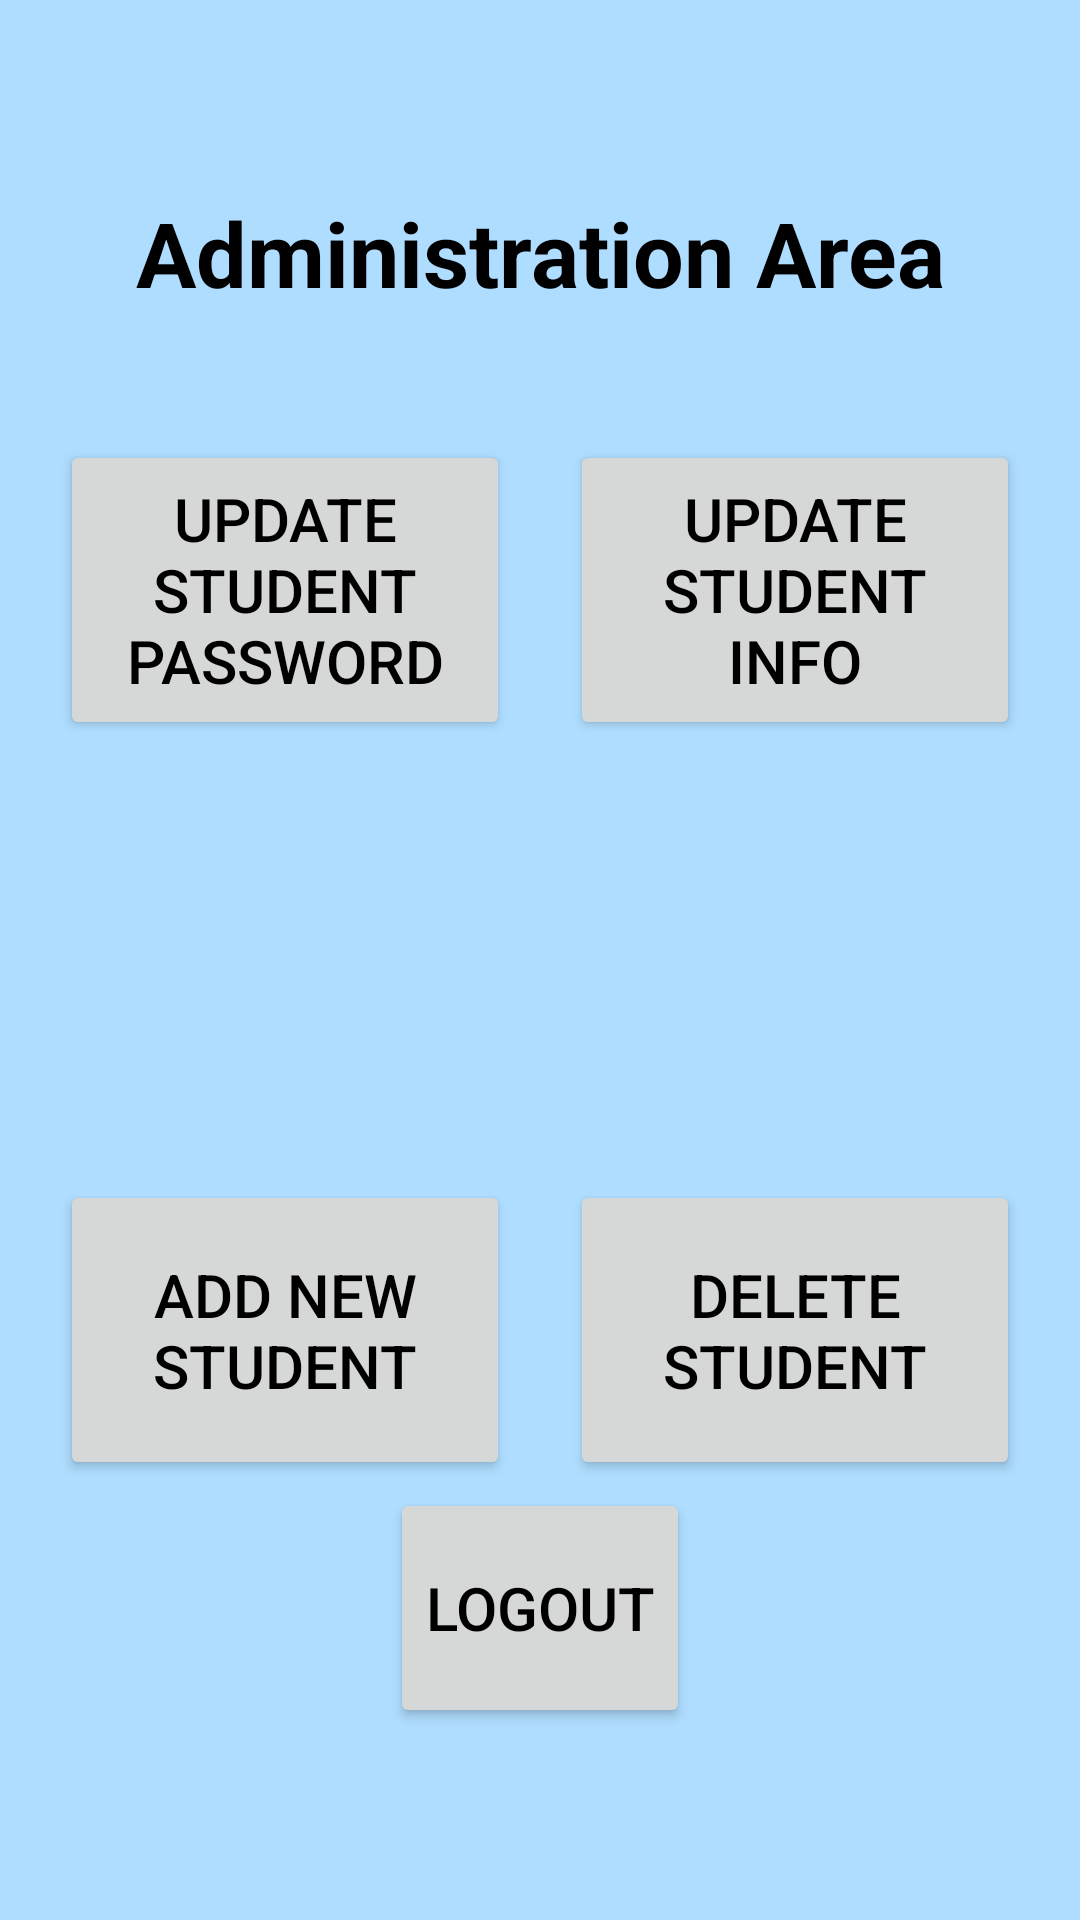

Write the Android layout XML for this screen, with the resource values it uses.
<!-- AndroidManifest.xml: application theme Theme.OneilAssignment2 -->
<!-- res/layout/fragment_admin.xml -->
<?xml version="1.0" encoding="utf-8"?>
<FrameLayout xmlns:android="http://schemas.android.com/apk/res/android"
    xmlns:app="http://schemas.android.com/apk/res-auto"
    xmlns:tools="http://schemas.android.com/tools"
    android:layout_width="match_parent"
    android:layout_height="match_parent">

    <androidx.constraintlayout.widget.ConstraintLayout
        android:layout_width="match_parent"
        android:layout_height="match_parent"
        tools:context=".AdminFragment">

        <Button
            android:id="@+id/admin_update_password_button"
            android:layout_width="150dp"
            android:layout_height="100dp"
            android:padding="10dp"
            android:text="@string/update_student_password_text"
            android:textSize="20sp"
            app:layout_constraintBottom_toTopOf="@+id/admin_add_student_button"
            app:layout_constraintEnd_toStartOf="@+id/admin_update_info_button"
            app:layout_constraintStart_toStartOf="parent"
            app:layout_constraintTop_toTopOf="parent" />

        <Button
            android:id="@+id/admin_update_info_button"
            android:layout_width="150dp"
            android:layout_height="100dp"
            android:padding="10dp"
            android:text="@string/update_student_info_text"
            android:textSize="20sp"
            app:layout_constraintBottom_toTopOf="@+id/admin_delete_student_button"
            app:layout_constraintEnd_toEndOf="parent"
            app:layout_constraintStart_toEndOf="@+id/admin_update_password_button"
            app:layout_constraintTop_toTopOf="parent" />

        <Button
            android:id="@+id/admin_add_student_button"
            android:layout_width="150dp"
            android:layout_height="100dp"
            android:padding="10dp"
            android:text="@string/add_new_student_text"
            android:textSize="20sp"
            app:layout_constraintBottom_toBottomOf="parent"
            app:layout_constraintEnd_toStartOf="@+id/admin_delete_student_button"
            app:layout_constraintStart_toStartOf="parent"
            app:layout_constraintTop_toBottomOf="@+id/admin_update_password_button" />

        <Button
            android:id="@+id/admin_delete_student_button"
            android:layout_width="150dp"
            android:layout_height="100dp"
            android:padding="10dp"
            android:text="@string/delete_student_text"
            android:textSize="20sp"
            app:layout_constraintBottom_toBottomOf="parent"
            app:layout_constraintEnd_toEndOf="parent"
            app:layout_constraintStart_toEndOf="@+id/admin_add_student_button"
            app:layout_constraintTop_toBottomOf="@+id/admin_update_info_button" />

        <TextView
            android:id="@+id/admin_title"
            android:layout_width="wrap_content"
            android:layout_height="wrap_content"
            android:layout_marginTop="64dp"
            android:text="@string/administration_area_text"
            android:textSize="30sp"
            android:textStyle="bold"
            app:layout_constraintEnd_toEndOf="parent"
            app:layout_constraintStart_toStartOf="parent"
            app:layout_constraintTop_toTopOf="parent" />

        <Button
            android:id="@+id/admin_logout_button"
            android:layout_width="100dp"
            android:layout_height="80dp"
            android:layout_marginBottom="64dp"
            android:padding="10dp"
            android:text="@string/logout_text"
            android:textSize="20sp"
            app:layout_constraintBottom_toBottomOf="parent"
            app:layout_constraintEnd_toEndOf="parent"
            app:layout_constraintStart_toStartOf="parent" />

        <FrameLayout
            android:id="@+id/admin_popup_fragment_container"
            android:layout_width="match_parent"
            android:layout_height="match_parent"
            app:layout_constraintBottom_toBottomOf="parent"
            app:layout_constraintEnd_toEndOf="parent"
            app:layout_constraintStart_toStartOf="parent"
            app:layout_constraintTop_toTopOf="parent">

        </FrameLayout>

    </androidx.constraintlayout.widget.ConstraintLayout>
</FrameLayout>
<!-- resources referenced by this layout -->
<resources>
  <string name="add_new_student_text">Add New Student</string>
  <string name="administration_area_text">Administration Area</string>
  <string name="delete_student_text">Delete Student</string>
  <string name="logout_text">Logout</string>
  <string name="update_student_info_text">Update Student Info</string>
  <string name="update_student_password_text">Update Student Password</string>
  <style name="Theme.OneilAssignment2" parent="Base.Theme.OneilAssignment2" />
  <style name="Base.Theme.OneilAssignment2" parent="Theme.Material3.DayNight.NoActionBar">
          <item name="android:textColor">#000000</item>
          <item name="colorPrimary">@color/magenta</item>
          <item name="colorPrimaryDark">@color/darkGrey</item>
          <item name="colorPrimaryVariant">@color/pink</item>
          <item name="colorOnPrimary">@color/white</item>
          <item name="colorSecondary">@color/skyBlue1</item>
          <item name="colorSecondaryVariant">@color/skyBlue2</item>
          <item name="colorOnSecondary">@color/white</item>
          <item name="android:windowBackground">@color/babyBlue</item>
      </style>
  <color name="magenta">#CD3260</color>
  <color name="darkGrey">#353535</color>
  <color name="pink">#D36082</color>
  <color name="white">#FFFFFFFF</color>
  <color name="skyBlue1">#00A3FF</color>
  <color name="skyBlue2">#33B5FF</color>
  <color name="babyBlue">#AFDDFF</color>
</resources>
